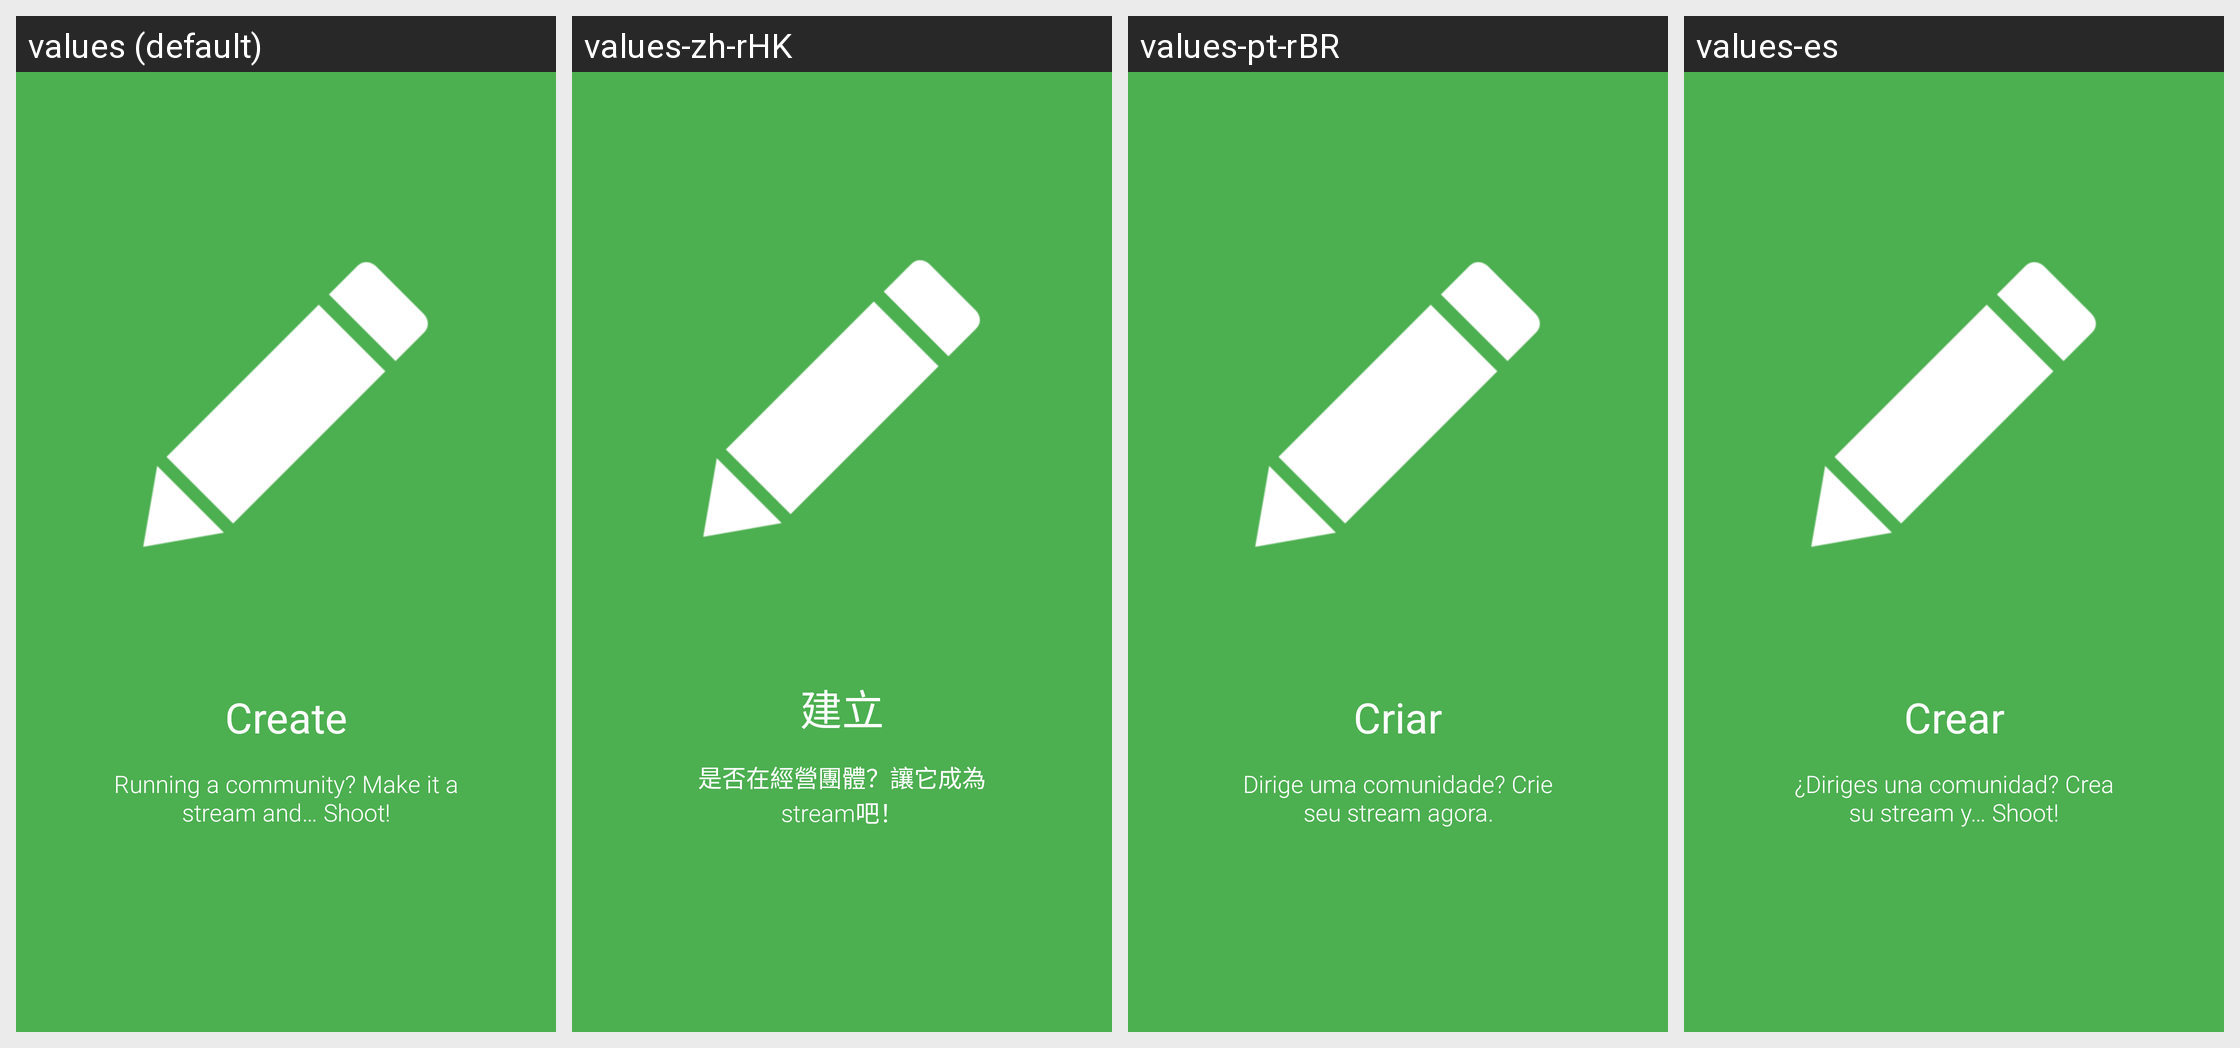

Here is an Android app screen in its default locale and in the app's own translations. Write out the translated-string differences for the strings that appear on this screen.
Android screen res/layout/intro_create.xml rendered under 4 locales, left to right: values (default), values-zh-rHK, values-pt-rBR, values-es. Device: Nexus 5 (rendered at 1080×1920; each locale shown at half size, 540×960, under a caption strip naming it); theme ShootrTheme.
Other locales in the repository, not shown: values-ca, values-ja-rJP, values-zh-rCN, values-zh-rMO, values-zh-rSG.
Strings drawn on this screen, with the default value and each locale's value (text and hints the layout hard-codes, and strings that could not be matched under every locale, appear in the picture but are not listed):

intro_create_title
  values: Create
  values-zh-rHK: 建立
  values-pt-rBR: Criar
  values-es: Crear

intro_create_text
  values: Running a community? Make it a stream and… Shoot!
  values-zh-rHK: 是否在經營團體？讓它成為stream吧！
  values-pt-rBR: Dirige uma comunidade? Crie seu stream agora.
  values-es: ¿Diriges una comunidad? Crea su stream y… Shoot!
